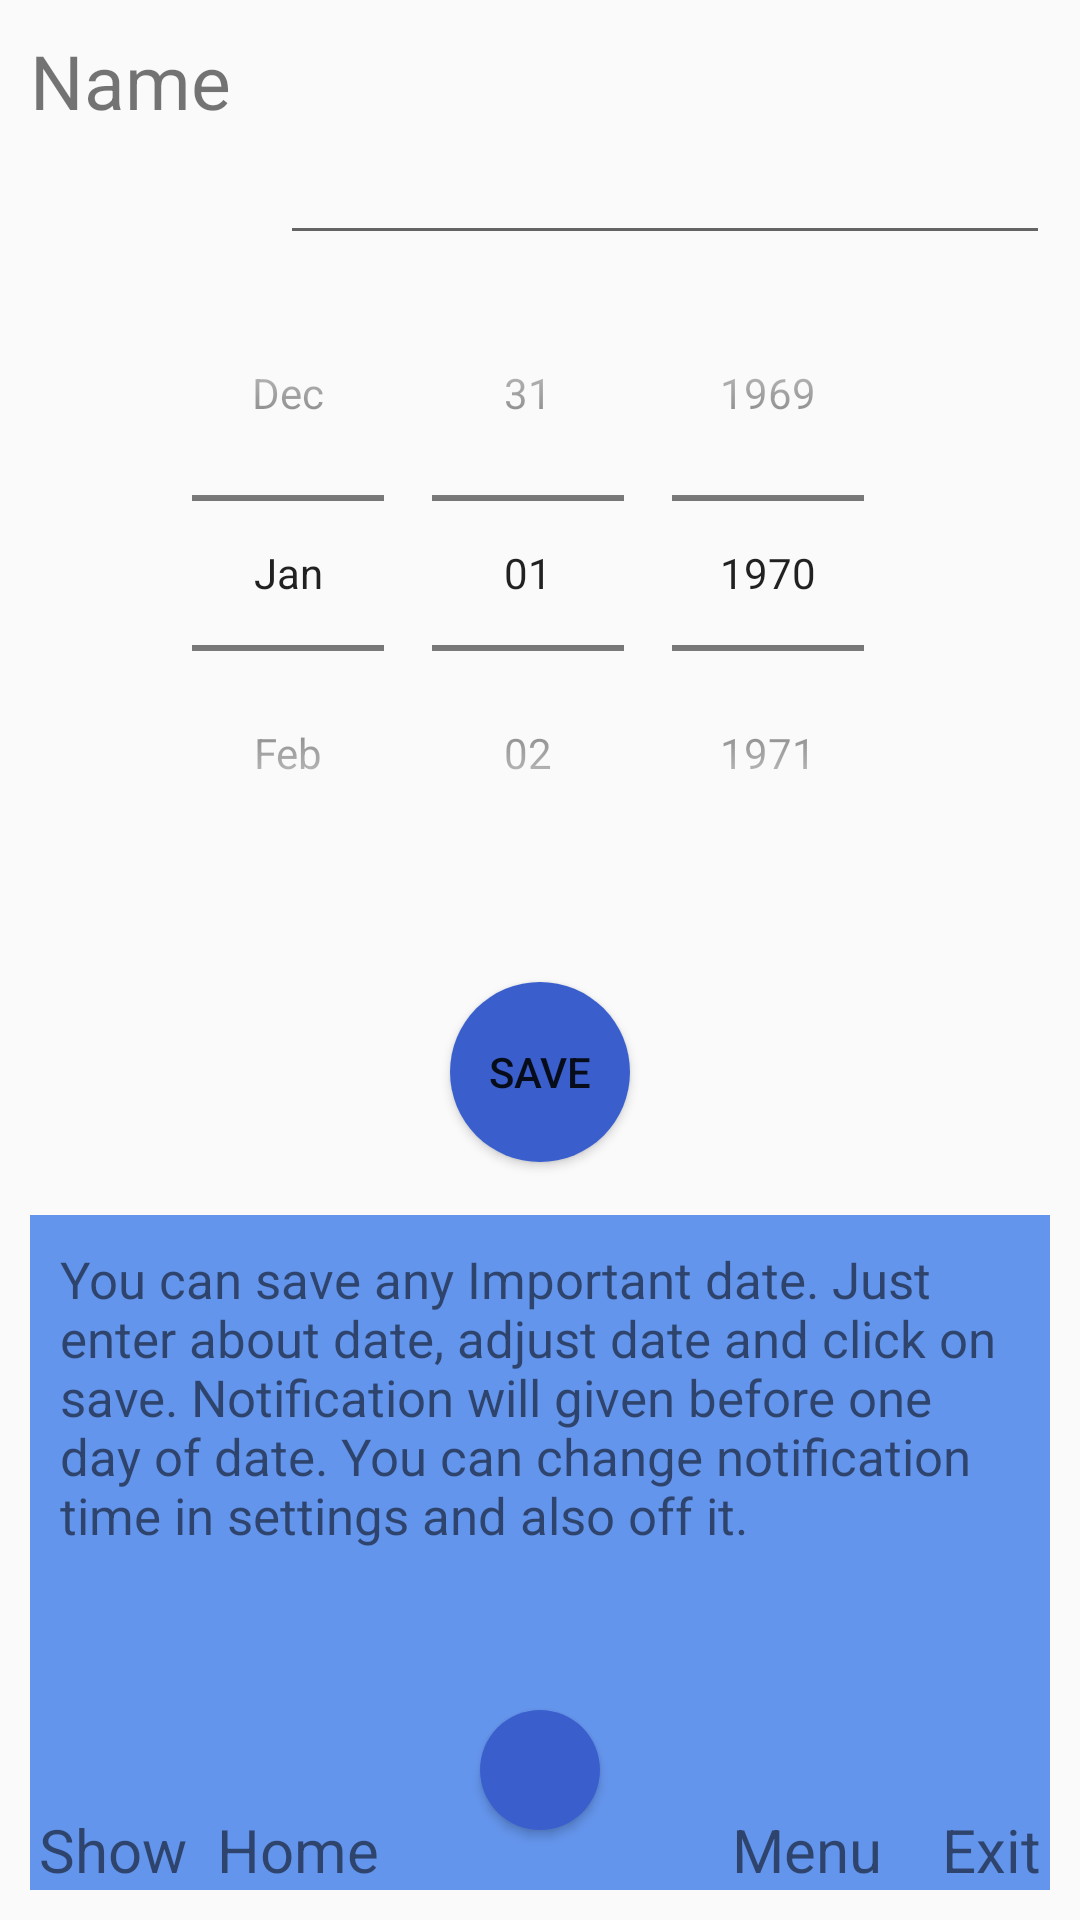

Android layout source for this screen:
<!-- AndroidManifest.xml: application theme AppTheme -->
<!-- res/layout/insertdates.xml -->
<?xml version="1.0" encoding="utf-8"?>
<android.support.constraint.ConstraintLayout
    xmlns:android="http://schemas.android.com/apk/res/android" android:layout_width="match_parent"
    android:layout_height="match_parent"
    >
    <LinearLayout
        android:layout_width="match_parent"
        android:layout_height="match_parent"
        android:layout_margin="10dp"
        android:orientation="vertical">
        <LinearLayout
            android:layout_width="match_parent"
            android:layout_height="0dp"
            android:layout_weight="1"
            android:orientation="horizontal"
            >
            <TextView
                android:layout_width="wrap_content"
                android:layout_height="match_parent"
                android:text="Name "
                android:textSize="25sp"
                android:textAlignment="viewEnd"/>
            <EditText
                android:layout_width="match_parent"
                android:layout_height="match_parent"
                android:layout_marginLeft="10dp"
                android:id="@+id/name"/>
        </LinearLayout>

        <LinearLayout
            android:layout_width="match_parent"
            android:layout_height="0dp"
            android:layout_weight="3"
            android:gravity="center"
            android:orientation="vertical"
            android:layout_marginBottom="10dp"
            >
            <RelativeLayout
                android:layout_width="match_parent"
                android:layout_height="match_parent">
                <DatePicker
                    android:layout_width="match_parent"
                    android:layout_height="wrap_content"
                    android:datePickerMode="spinner"
                    android:calendarViewShown="false"
                    android:id="@+id/datepick">

                </DatePicker>
            </RelativeLayout>
        </LinearLayout>
        <LinearLayout
            android:layout_width="match_parent"
            android:layout_height="0dp"
            android:layout_weight="1"
            android:layout_marginBottom="10dp"
            >
            <LinearLayout
                android:layout_width="0dp"
                android:layout_weight="1"
                android:layout_height="match_parent"
                android:gravity="center">
                <Button
                    android:layout_width="60dp"
                    android:layout_height="60dp"
                    android:text="SAVE"
                    android:background="@drawable/round"
                    android:onClick="insert"
                    />
            </LinearLayout>
        </LinearLayout>
        <RelativeLayout
            android:layout_width="match_parent"
            android:layout_height="0dp"
            android:layout_weight="3"
            android:background="@color/lightcolor">
            <TextView
                android:layout_width="wrap_content"
                android:layout_height="wrap_content"
                android:textSize="17sp"
                android:id="@+id/intro"
                android:layout_marginTop="10dp"
                android:layout_margin="10dp"
                android:text="You can save any Important date. Just enter
about date, adjust date and click on save. Notification will given before
one day of date. You can change notification time in settings and
also off it."/>
            <LinearLayout
                android:layout_width="match_parent"
                android:layout_height="match_parent"
                android:id="@+id/coverlinear">
                <LinearLayout
                    android:layout_width="0dp"
                    android:layout_weight="1"
                    android:layout_height="match_parent"
                    android:onClick="show">

                </LinearLayout>
                <LinearLayout
                    android:layout_width="0dp"
                    android:layout_weight="1"
                    android:layout_height="match_parent"
                    android:onClick="home">

                </LinearLayout>
                <LinearLayout
                    android:layout_width="0dp"
                    android:layout_weight="1"
                    android:layout_height="match_parent"
                    >

                </LinearLayout>
                <LinearLayout
                    android:layout_width="0dp"
                    android:layout_weight="1"
                    android:layout_height="match_parent"
                    android:onClick="setting">

                </LinearLayout>
                <LinearLayout
                    android:layout_width="0dp"
                    android:layout_weight="1"
                    android:layout_height="match_parent"
                    android:onClick="exit">

                </LinearLayout>
            </LinearLayout>
            <TextView
                android:layout_width="wrap_content"
                android:layout_height="wrap_content"
                android:textSize="20sp"
                android:id="@+id/txt1"
                android:layout_marginLeft="3dp"
                android:layout_alignParentBottom="true"
                android:text="Show"
                android:onClick="show"/>
            <TextView
                android:layout_width="wrap_content"
                android:layout_height="wrap_content"
                android:textSize="20sp"
                android:text="Home"
                android:id="@+id/txt2"
                android:layout_toRightOf="@+id/txt1"
                android:layout_alignParentBottom="true"
                android:layout_marginLeft="10dp"
                android:onClick="home"/>
            <TextView
                android:layout_width="wrap_content"
                android:layout_height="wrap_content"
                android:textSize="20sp"
                android:id="@+id/txt3"
                android:layout_alignParentBottom="true"
                android:layout_alignParentRight="true"
                android:text="Exit"
                android:layout_marginRight="3dp"
                android:layout_marginLeft="10dp"
                android:onClick="exit"/>
            <TextView
                android:layout_width="wrap_content"
                android:layout_height="wrap_content"
                android:textSize="20sp"
                android:text="Menu"
                android:id="@+id/txt4"
                android:layout_toLeftOf="@+id/txt3"
                android:layout_alignParentBottom="true"
                android:layout_marginRight="10dp"
                android:onClick="setting"/>

            <Button
                android:layout_width="40dp"
                android:layout_height="40dp"
                android:text=""
                android:id="@+id/extbtn"
                android:textSize="20sp"
                android:background="@drawable/round"
                android:layout_alignParentBottom="true"
                android:layout_centerInParent="true"
                android:layout_marginBottom="20dp"
                android:onClick="extend"/>
        </RelativeLayout>

    </LinearLayout>
</android.support.constraint.ConstraintLayout>
<!-- resources referenced by this layout -->
<resources>
  <color name="lightcolor">#6495ED</color>
  <!-- drawable round (drawable) -->
  <?xml version="1.0" encoding="utf-8"?>
  <shape xmlns:android="http://schemas.android.com/apk/res/android"
      android:shape="rectangle">
      <size android:height="100dp"/>
      <size android:width="100dp"/>
      <solid android:color="#3A5FCD" />
      <corners
          android:bottomRightRadius="100dp"
          android:bottomLeftRadius="100dp"
          android:topRightRadius="100dp"
          android:topLeftRadius="100dp"
          />
  </shape>
  <style name="AppTheme" parent="Theme.AppCompat.Light.DarkActionBar">
          
         
          <item name="colorPrimary">@color/colorPrimary</item>
          <item name="colorPrimaryDark">@color/colorPrimaryDark</item>
          <item name="colorAccent">@color/colorAccent</item>
      </style>
  <color name="colorPrimary">#3F51B5</color>
  <color name="colorPrimaryDark">#303F9F</color>
  <color name="colorAccent">#FF4081</color>
</resources>
